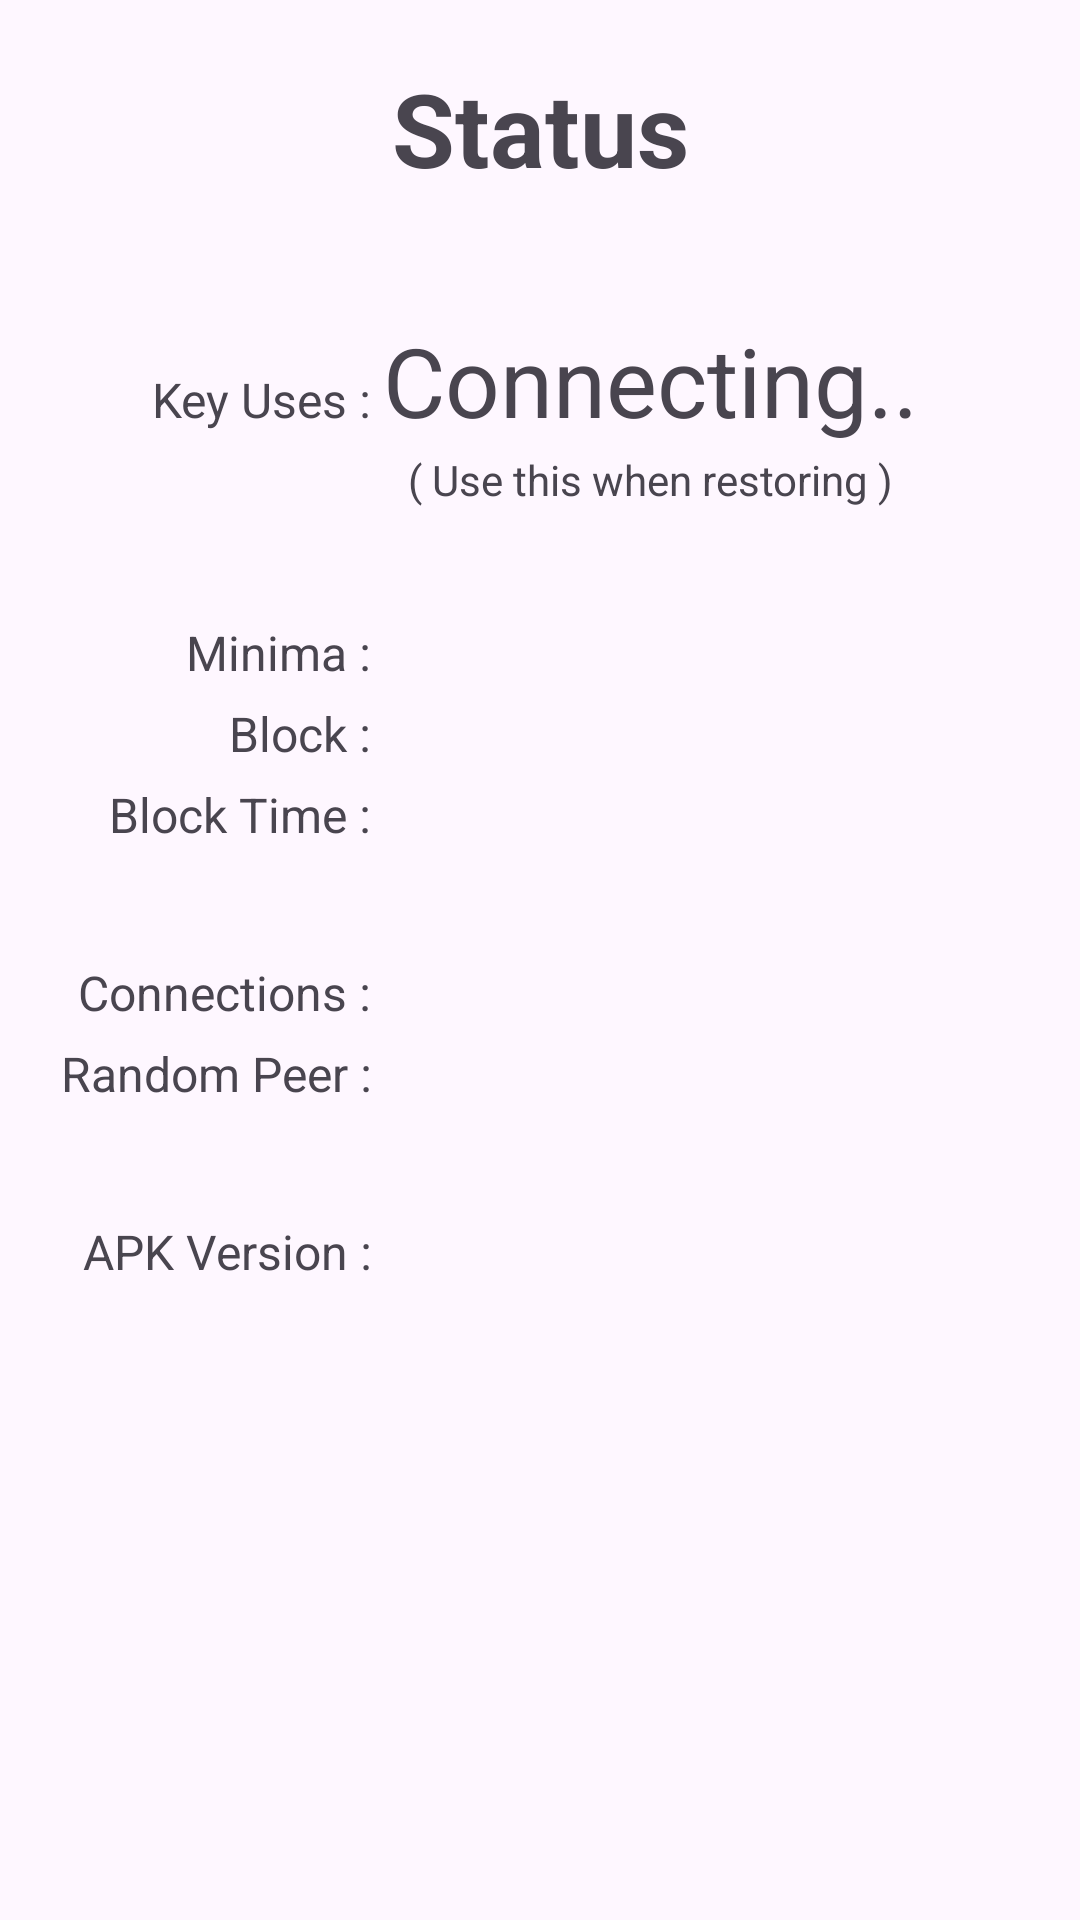

Layout XML and referenced resources for this Android screen:
<!-- AndroidManifest.xml: application theme Theme.MinimaCore -->
<!-- res/layout/view_home.xml -->
<?xml version="1.0" encoding="utf-8"?>
<LinearLayout xmlns:android="http://schemas.android.com/apk/res/android"
    xmlns:app="http://schemas.android.com/apk/res-auto"
    xmlns:tools="http://schemas.android.com/tools"
    android:id="@+id/main"
    android:layout_width="match_parent"
    android:layout_height="match_parent"
    android:orientation="vertical"
    android:padding="20dp"
    tools:context=".main.MainActivity">

      <TextView
          android:layout_width="match_parent"
          android:layout_height="wrap_content"
          android:gravity="center"
          android:textSize="34dp"
          android:textStyle="bold"
          android:text="Status"/>

      <TableLayout
          android:paddingTop="40dp"
          android:layout_width="match_parent"
          android:layout_height="match_parent">

            <TableRow>
                  <TextView
                      android:layout_width="match_parent"
                      android:layout_height="wrap_content"
                      android:gravity="right|bottom"
                      android:textSize="@dimen/home_info_size_left"
                      android:text="Key Uses : "/>

                  <TextView
                      android:id="@+id/home_keyuses"
                      android:layout_width="match_parent"
                      android:layout_height="wrap_content"
                      android:textSize="@dimen/home_info_size_keyuses"
                      android:text="Connecting.."/>
            </TableRow>

            <TableRow>
                  <TextView
                      android:layout_width="match_parent"
                      android:layout_height="wrap_content"
                      android:gravity="center"
                      android:textSize="@dimen/home_info_size_left"
                      android:text=""/>
                  <TextView
                      android:layout_width="match_parent"
                      android:layout_height="wrap_content"
                      android:gravity="center"
                      android:textSize="14dp"
                      android:text="( Use this when restoring )"/>
            </TableRow>

            <TextView
                android:layout_width="match_parent"
                android:layout_height="wrap_content"
                android:textSize="@dimen/home_info_size_gap"/>

            <TableRow>
                  <TextView
                      android:layout_width="match_parent"
                      android:layout_height="wrap_content"
                      android:gravity="right|bottom"
                      android:textSize="@dimen/home_info_size_left"
                      android:text="Minima : "/>

                  <TextView
                      android:id="@+id/home_version"
                      android:textSize="@dimen/home_info_size_right"
                      android:layout_width="match_parent"
                      android:layout_height="wrap_content"
                      android:text=""/>
            </TableRow>

            <TableRow>
                  <TextView
                      android:layout_width="match_parent"
                      android:layout_height="wrap_content"
                      android:gravity="right|bottom"
                      android:textSize="@dimen/home_info_size_left"
                      android:text="Block : "/>

                  <TextView
                      android:id="@+id/home_blocks"
                      android:textSize="@dimen/home_info_size_right"
                      android:layout_width="match_parent"
                      android:layout_height="wrap_content"
                      android:text=""/>
            </TableRow>

            <TableRow>
                  <TextView
                      android:layout_width="match_parent"
                      android:layout_height="wrap_content"
                      android:gravity="right|bottom"
                      android:textSize="@dimen/home_info_size_left"
                      android:text="Block Time : "/>

                  <TextView
                      android:id="@+id/home_block_time"
                      android:textSize="@dimen/home_info_size_right"
                      android:layout_width="match_parent"
                      android:layout_height="wrap_content"
                      android:text=""/>
            </TableRow>

            <TextView
                android:layout_width="match_parent"
                android:layout_height="wrap_content"
                android:textSize="@dimen/home_info_size_gap"/>

            <TableRow>
                  <TextView
                      android:layout_width="match_parent"
                      android:layout_height="wrap_content"
                      android:gravity="right|bottom"
                      android:textSize="@dimen/home_info_size_left"
                      android:text="Connections : "/>

                  <TextView
                      android:id="@+id/home_connections"
                      android:textSize="@dimen/home_info_size_right"
                      android:layout_width="match_parent"
                      android:layout_height="wrap_content"
                      android:text=""/>
            </TableRow>

            <TableRow>
                  <TextView
                      android:layout_width="match_parent"
                      android:layout_height="wrap_content"
                      android:gravity="right|bottom"
                      android:textSize="@dimen/home_info_size_left"
                      android:text="Random Peer : "/>

                  <TextView
                      android:id="@+id/home_peers"
                      android:textSize="@dimen/home_info_size_right"
                      android:layout_width="match_parent"
                      android:layout_height="wrap_content"
                      android:text=""/>
            </TableRow>

            <TextView
                android:layout_width="match_parent"
                android:layout_height="wrap_content"
                android:textSize="@dimen/home_info_size_gap"/>

            <TableRow>
                  <TextView
                      android:layout_width="match_parent"
                      android:layout_height="wrap_content"
                      android:gravity="right|bottom"
                      android:textSize="@dimen/home_info_size_left"
                      android:text="APK Version : "/>

                  <TextView
                      android:id="@+id/home_app_version"
                      android:textSize="@dimen/home_info_size_right"
                      android:layout_width="match_parent"
                      android:layout_height="wrap_content"
                      android:text=""/>
            </TableRow>

      </TableLayout>

</LinearLayout>
<!-- resources referenced by this layout -->
<resources>
  <dimen name="home_info_size_gap">24dp</dimen>
  <dimen name="home_info_size_keyuses">32dp</dimen>
  <dimen name="home_info_size_left">16dp</dimen>
  <dimen name="home_info_size_right">20dp</dimen>
  <style name="Theme.MinimaCore" parent="Base.Theme.MinimaCore">
  
      </style>
  <style name="Base.Theme.MinimaCore" parent="Theme.Material3.DayNight.NoActionBar">
          
          <item name="colorPrimary">#4444ff</item>
  
          <item name="colorOnPrimary">#dddddd</item>
  
  
  
  
          
  
      </style>
</resources>
